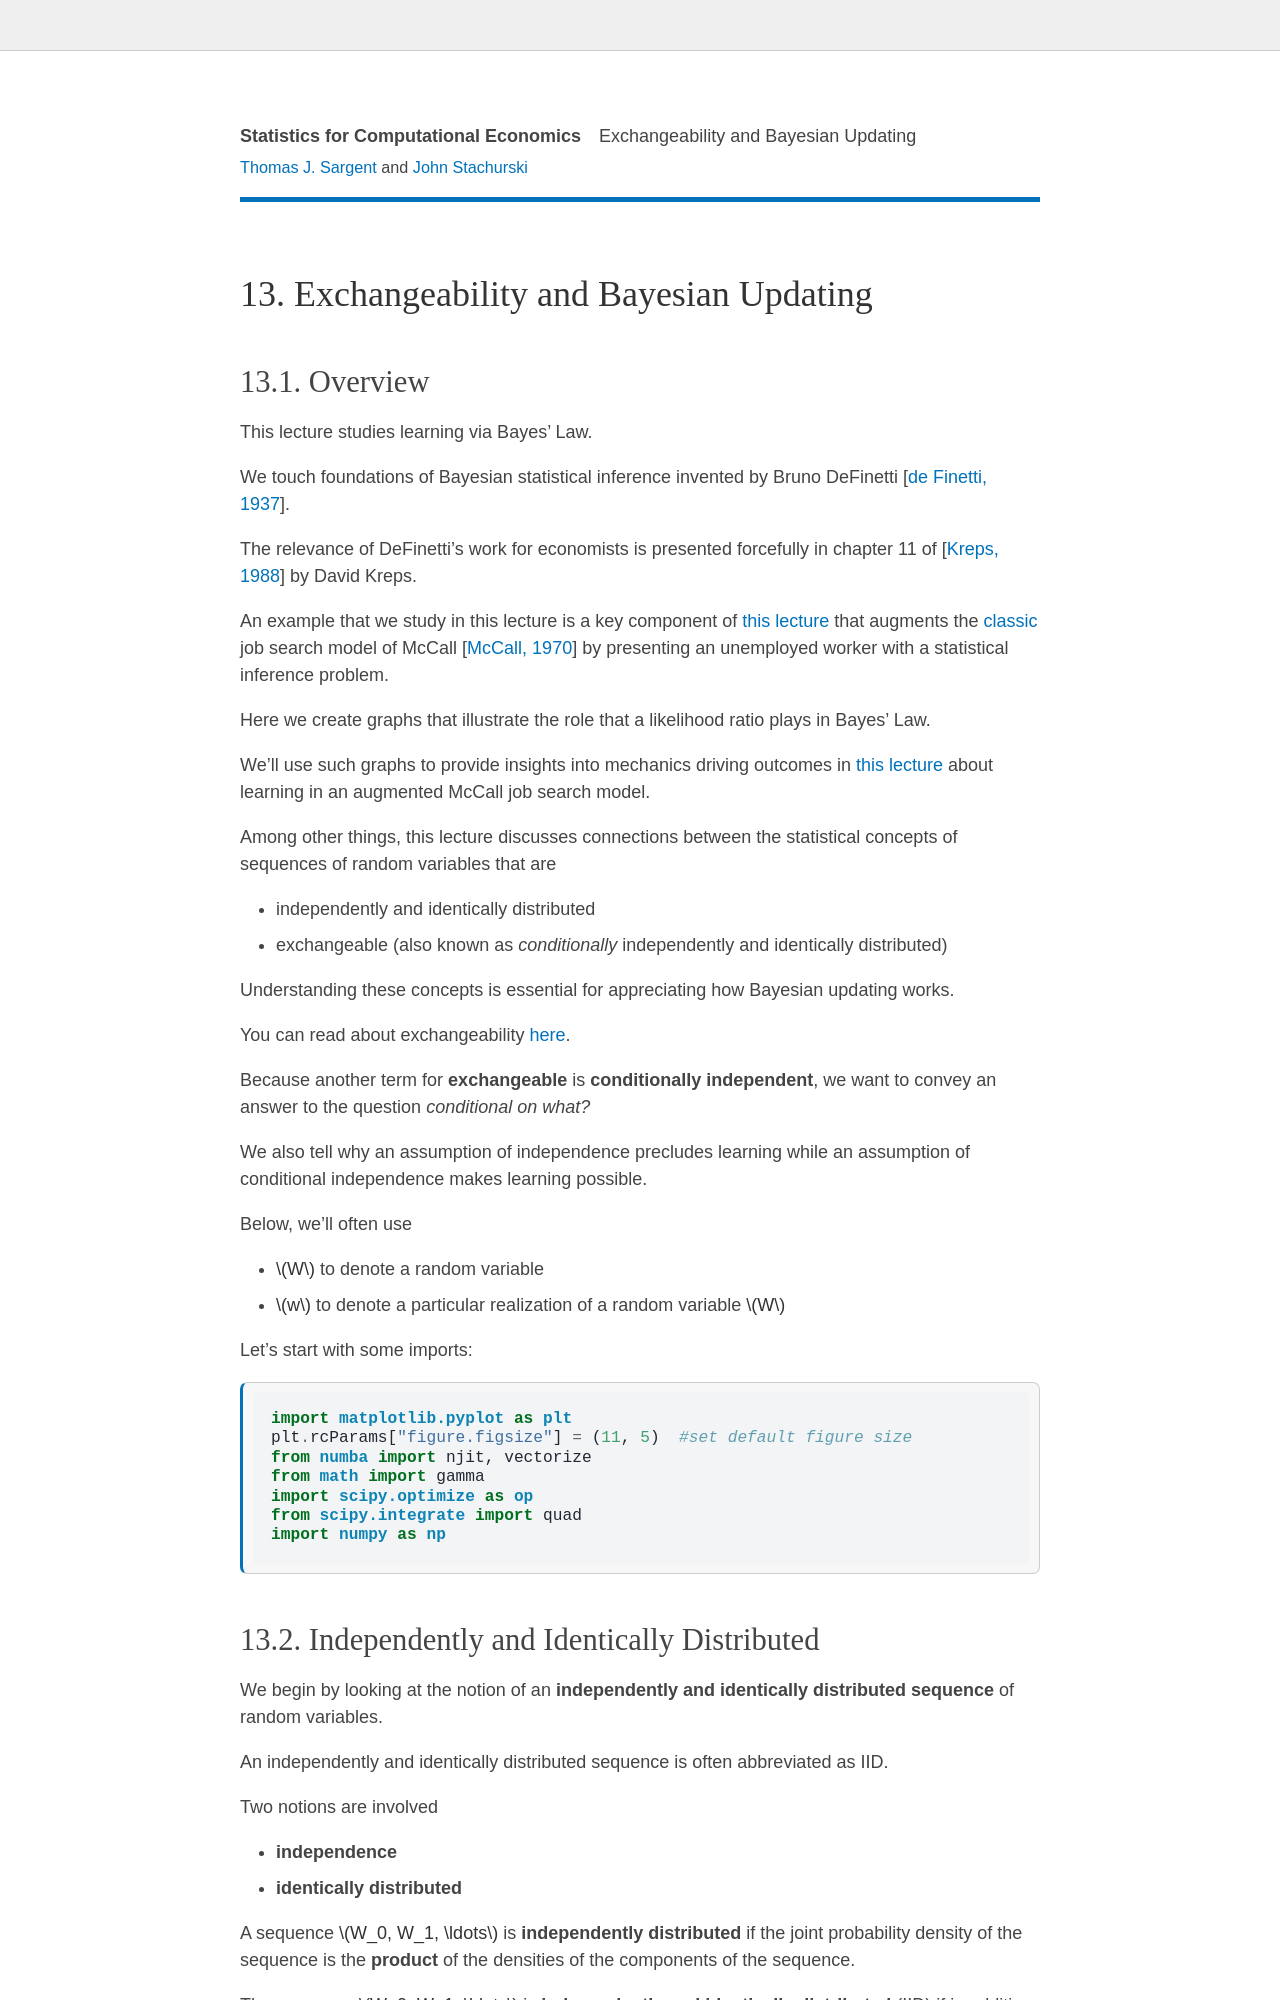

repository: QuantEcon/lecture-stats · page: exchangeable.html · generator: jekyll

---
jupytext:
  text_representation:
    extension: .md
    format_name: myst
kernelspec:
  display_name: Python 3
  language: python
  name: python3
---

(odu_v3)=
```{raw} html
<div id="qe-notebook-header" align="right" style="text-align:right;">
        <a href="https://quantecon.org/" title="quantecon.org">
                <img style="width:250px;display:inline;" width="250px" src="https://assets.quantecon.org/img/qe-menubar-logo.svg" alt="QuantEcon">
        </a>
</div>
```

# Exchangeability and Bayesian Updating

```{contents} Contents
:depth: 2
```
